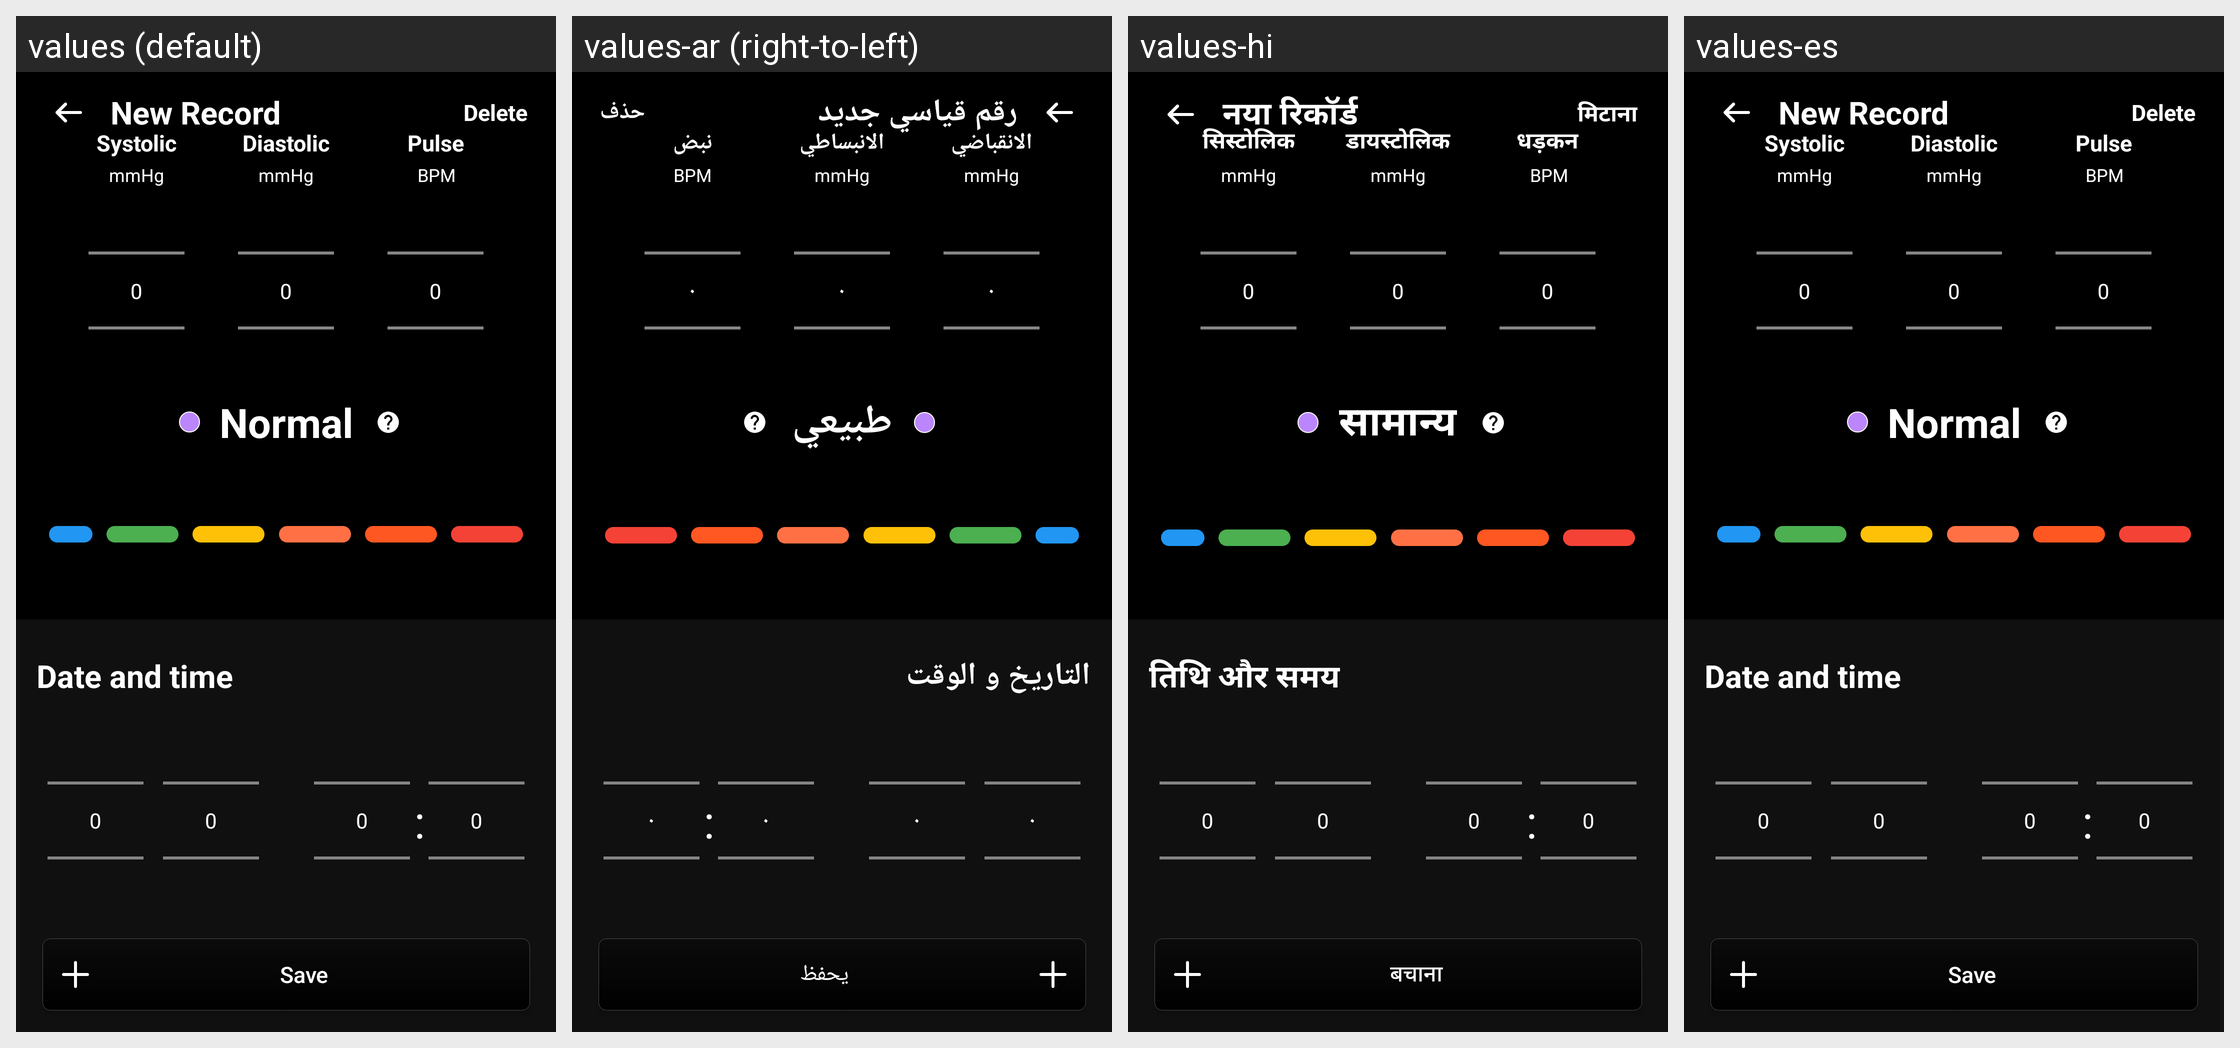

The same Android screen rendered under several of its app's locales, left to right. List the strings drawn on it with the default value and each locale's translation.
Android screen res/layout/activity_add_edit_record.xml rendered under 4 locales, left to right: values (default), values-ar (right-to-left), values-hi, values-es. Device: Nexus 5 (rendered at 1080×1920; each locale shown at half size, 540×960, under a caption strip naming it); theme Theme.BloodPressureMonitorApp.
Other locales in the repository, not shown: values-fr, values-tr.
Strings drawn on this screen, with the default value and each locale's value (text and hints the layout hard-codes appear in the picture but are not listed):

bpm
  values: BPM
  values-ar: BPM
  values-hi: BPM
  values-es: BPM

mmhg
  values: mmHg
  values-ar: mmHg
  values-hi: mmHg
  values-es: mmHg

pulse
  values: Pulse
  values-ar: نبض
  values-hi: धड़कन
  values-es: Pulse

systolic
  values: Systolic
  values-ar: الانقباضي
  values-hi: सिस्टोलिक
  values-es: Systolic

diastolic
  values: Diastolic
  values-ar: الانبساطي
  values-hi: डायस्टोलिक
  values-es: Diastolic

new_record
  values: New Record
  values-ar: رقم قياسي جديد
  values-hi: नया रिकॉर्ड
  values-es: New Record

delete
  values: Delete
  values-ar: حذف
  values-hi: मिटाना
  values-es: Delete

normal
  values: Normal
  values-ar: طبيعي
  values-hi: सामान्य
  values-es: Normal

date_and_time
  values: Date and time
  values-ar: التاريخ و الوقت
  values-hi: तिथि और समय
  values-es: Date and time

save
  values: Save
  values-ar: يحفظ
  values-hi: बचाना
  values-es: Save
